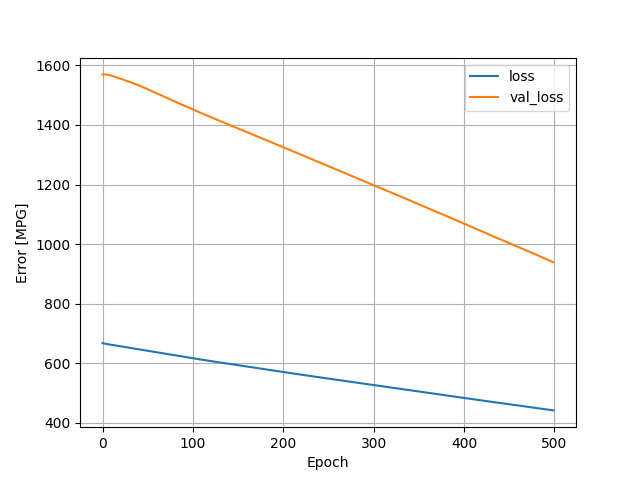

The file beside this chart, header and first rows:
, loss, val_loss, epoch
0, 667.7, 1570, 0
1, 666.8, 1570, 1
2, 666.2, 1570, 2
3, 665.6, 1570, 3
4, 665, 1569, 4
5, 664.4, 1569, 5
6, 663.9, 1568, 6
7, 663.4, 1568, 7
8, 662.9, 1567, 8
9, 662.4, 1566, 9
10, 661.9, 1565, 10
11, 661.4, 1564, 11
12, 661, 1563, 12
13, 660.5, 1562, 13
14, 660, 1561, 14
15, 659.5, 1560, 15
16, 659, 1559, 16
17, 658.5, 1558, 17
18, 658, 1557, 18
19, 657.5, 1556, 19
20, 657, 1555, 20
21, 656.5, 1554, 21
22, 656, 1553, 22
23, 655.5, 1552, 23
24, 655, 1551, 24
25, 654.5, 1550, 25
26, 654, 1549, 26
27, 653.5, 1548, 27
28, 653, 1547, 28
29, 652.5, 1546, 29
30, 652.1, 1545, 30
31, 651.6, 1543, 31
32, 651.1, 1542, 32
33, 650.6, 1541, 33
34, 650.1, 1540, 34
35, 649.6, 1539, 35
36, 649.1, 1538, 36
37, 648.6, 1537, 37
38, 648.1, 1535, 38
39, 647.6, 1534, 39
40, 647.1, 1533, 40
41, 646.6, 1532, 41
42, 646.1, 1531, 42
43, 645.6, 1529, 43
44, 645.1, 1528, 44
45, 644.6, 1527, 45
46, 644.1, 1525, 46
47, 643.6, 1524, 47
48, 643.1, 1522, 48
49, 642.7, 1521, 49
50, 642.1, 1520, 50
51, 641.6, 1518, 51
52, 641.1, 1517, 52
53, 640.7, 1516, 53
54, 640.1, 1514, 54
55, 639.6, 1513, 55
56, 639.1, 1512, 56
57, 638.6, 1510, 57
58, 638.1, 1509, 58
59, 637.6, 1508, 59
... 440 more rows
